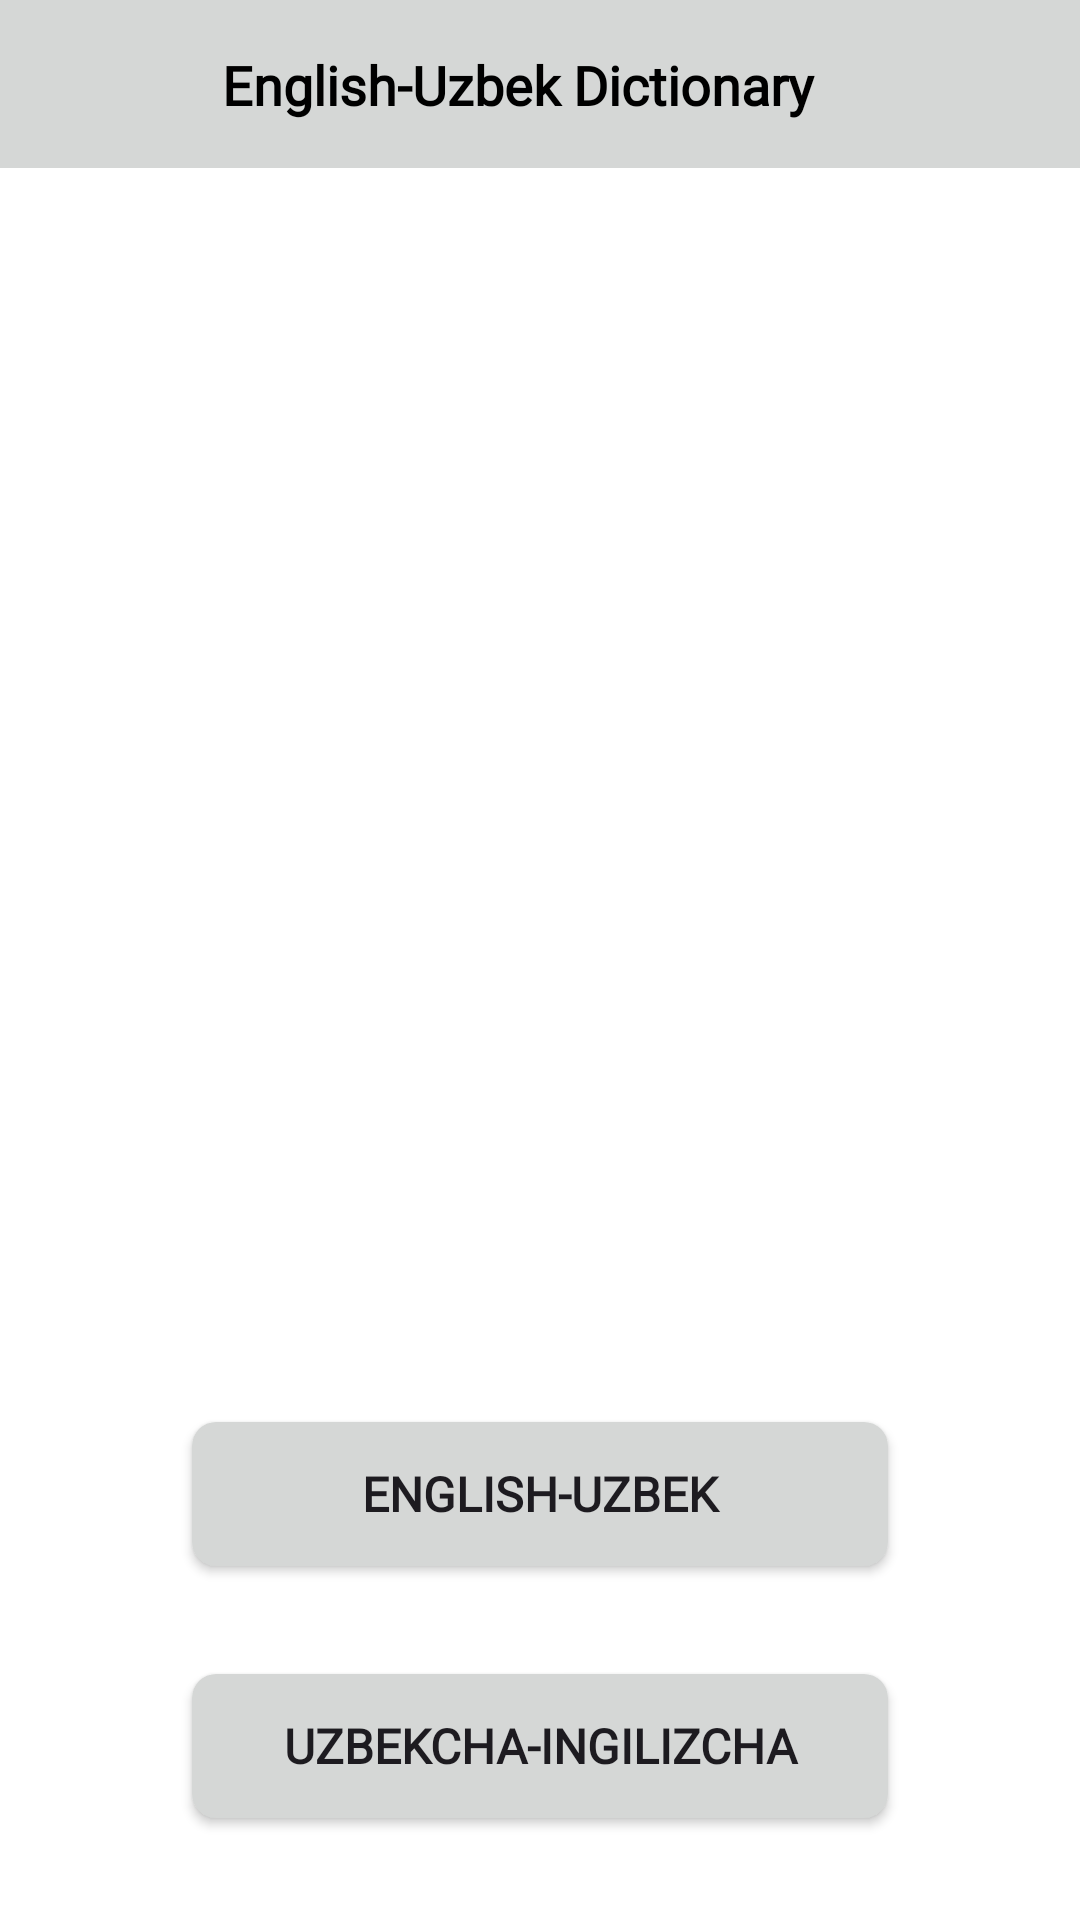

Here is an Android app screen rendered from its layout file. Give the layout XML and the strings, colors and styles it references.
<!-- AndroidManifest.xml: application theme Theme.DictionaryApp -->
<!-- res/layout/screeen_manu.xml -->
<?xml version="1.0" encoding="utf-8"?>
<androidx.constraintlayout.widget.ConstraintLayout xmlns:android="http://schemas.android.com/apk/res/android"
    xmlns:app="http://schemas.android.com/apk/res-auto"
    android:layout_width="match_parent"
    android:layout_height="match_parent"
    android:background="#ffff">

    <View
        android:id="@+id/view_status_bar"
        android:layout_width="match_parent"
        android:layout_height="56dp"
        android:background="@color/my_bottom_color"
        app:layout_constraintTop_toTopOf="parent" />

    <ImageView
        android:id="@+id/image"
        android:layout_width="42dp"
        android:layout_height="42dp"
        android:layout_marginStart="16dp"
        android:src="@drawable/app_icon"
        app:layout_constraintBottom_toBottomOf="@id/view_status_bar"
        app:layout_constraintStart_toStartOf="@id/view_status_bar"
        app:layout_constraintTop_toTopOf="parent" />

    <TextView
        android:layout_width="wrap_content"
        android:layout_height="wrap_content"
        android:layout_marginStart="16dp"
        android:fontFamily="@font/my_font2"
        android:text="@string/english_uzbek_dictionary"
        android:textColor="@color/black"
        android:textSize="18sp"
        android:textStyle="bold"
        app:layout_constraintBottom_toBottomOf="@id/view_status_bar"
        app:layout_constraintStart_toEndOf="@id/image"
        app:layout_constraintTop_toTopOf="@id/view_status_bar" />

    <ImageView
        android:id="@+id/image_book"
        android:layout_width="match_parent"
        android:layout_height="360dp"
        android:layout_marginHorizontal="16dp"
        android:layout_marginTop="24dp"
        android:elevation="120dp"
        android:src="@drawable/app_icon"
        app:layout_constraintTop_toBottomOf="@id/view_status_bar" />

    <androidx.appcompat.widget.AppCompatButton
        android:id="@+id/eng_uzb_button"
        android:layout_width="match_parent"
        android:layout_height="wrap_content"
        android:layout_marginHorizontal="64dp"
        android:layout_marginBottom="36dp"
        android:background="@drawable/bg_button"
        android:elevation="120dp"
        android:fontFamily="@font/my_font2"
        android:text="@string/english_uzbek"
        android:textSize="16sp"
        android:textStyle="bold"
        app:layout_constraintBottom_toTopOf="@id/uzb_eng_button"
        app:layout_constraintTop_toBottomOf="@id/image_book"
        app:layout_constraintVertical_chainStyle="packed" />

    <androidx.appcompat.widget.AppCompatButton
        android:id="@+id/uzb_eng_button"
        android:layout_width="match_parent"
        android:layout_height="wrap_content"
        android:layout_marginHorizontal="64dp"
        android:background="@drawable/bg_button"
        android:elevation="120dp"
        android:fontFamily="@font/my_font2"
        android:text="@string/uzbekcha_engilizcha"
        android:textSize="16sp"
        android:textStyle="bold"
        app:layout_constraintBottom_toBottomOf="parent"
        app:layout_constraintTop_toBottomOf="@id/eng_uzb_button" />
</androidx.constraintlayout.widget.ConstraintLayout>
<!-- resources referenced by this layout -->
<resources>
  <color name="black">#FF000000</color>
  <color name="my_bottom_color">#D5D7D6</color>
  <!-- drawable bg_button (drawable) -->
  <?xml version="1.0" encoding="utf-8"?>
  <shape xmlns:android="http://schemas.android.com/apk/res/android">
      <solid android:color="@color/my_bottom_color"/>
      <corners android:radius="8dp"/>
  </shape>
  <string name="english_uzbek">English-Uzbek</string>
  <string name="english_uzbek_dictionary">English-Uzbek Dictionary</string>
  <string name="uzbekcha_engilizcha">Uzbekcha-Ingilizcha</string>
  <style name="Theme.DictionaryApp" parent="Base.Theme.DictionaryApp" />
  <style name="Base.Theme.DictionaryApp" parent="Theme.Material3.Light.NoActionBar">
          
          
          <item name="android:statusBarColor">@color/black</item>
      </style>
</resources>
